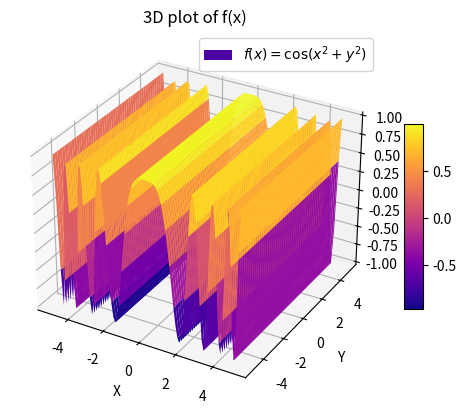

Reproduce this figure in Python.
import numpy as np
import matplotlib.pyplot as plt

fig = plt.figure()
ax = plt.axes(projection ="3d")

x = np.linspace(-5, 5, 100)
y = np.linspace(-5, 5, 100)

xx, yy = np.meshgrid(x,y)

zz = np.cos(xx**2, yy**2)

obj = ax.plot_surface(xx, yy, zz, label = "$f(x)=\cos(x^2+y^2)$", cmap = "plasma")
fig.colorbar(obj, ax=ax, aspect = 10, shrink = 0.5)
ax.set_xlabel("X")
ax.set_ylabel("Y")
ax.set_zlabel("Z")
ax.legend()
ax.set_title("3D plot of f(x)")
plt.show()